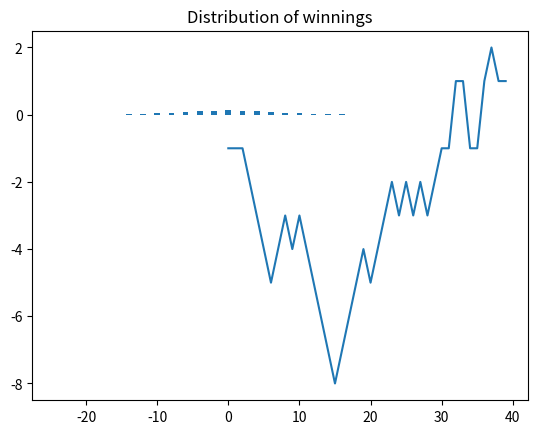
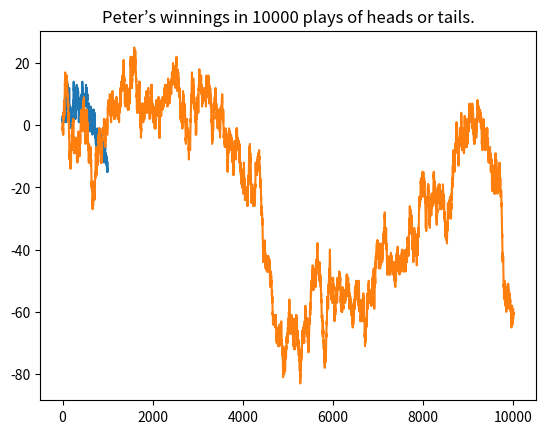

Write the Python code that produced these figures, in order.
# -*- coding: utf-8 -*-
"""
Created on Wed Jul 21 21:50:03 2021

@author: limenda
"""

import random
from collections import Counter
from collections import OrderedDict
from typing import Dict
from typing import List
from typing import Tuple

from matplotlib import pyplot as plt

##########################################
#
# Example 1.1 (Random Number Generation)
#
##########################################

def random_numbers(n: int) -> List[float]:
    ''' The function generates n random real numbers in the interval [0, 1]'''
    return [random.random() for _ in range(n)]

print("/nEx. 1.1")
print(random_numbers(20))

##########################################
#
# Example 1.2 (Coin Tossing)
#
##########################################

def coin_tosses(n: int) -> List[str]:
    ''' The function returs the results of tossing a coin n times'''
    coin = ['H', 'T']
    tosses = [random.choice(coin) for _ in range(n)]    
    return tosses

def get_results(tosses: List[str]) -> Tuple[int, int]:
    ''' The function says how many heads and tails were in the game'''
    results = Counter(tosses)
    return results['H'], results['T']

def tossing(n: int) -> None:
    ''' just a helper function to print out the results of several experiments'''
    heads = get_results(coin_tosses(n))[0]
    print(f'tossing {n} times. Heads: {heads}/{n} = {heads/n}')
    
print("\nEx. 1.2")
tossing(20)
tossing(1000)
tossing(100000)

##########################################
#
# Example 1.3 (Dice Rolling)
#
##########################################

def rolls(n: int) -> List[int]:
    ''' The function rolls a die n times and returns the list of results.'''
    die = range(1, 7)
    return [random.choice(die) for _ in range(n)]
    
def de_mere_1(n: int) -> int:
    ''' The function returns the number of times a six turns up in four rolls of a die
    for n experiments.'''
    return sum([6 in rolls(4) for _ in range(n)])

def play_single_dice(n: int) -> None:
    ''' just a helper function to print out the results of several experiments'''
    six = de_mere_1(n)
    print(f'for {n} rolls six turns up {six} times or {100*six/n}%')

print("\nEx. 1.3")
print("\n1 dice:")
play_single_dice(1000)
play_single_dice(10000)

def rolls_2(n: int) -> bool:
    ''' The function rolls two dices and responds back if there was a pair of sixes
    at least once.'''
    win = (6, 6)
    for _ in range(n):
        roll = (random.choice(range(1, 7)), random.choice(range(1, 7)))
        if (roll == win):
            return True
    return False

def de_mere_2(m: int, n: int) -> int:
    ''' The function returns the number of times a pair of sixes turns up
    in m rolls of two dices for n experiments.'''
    return sum([rolls_2(m) for _ in range(n)])

def play_double_dice(m: int, n: int) -> None:
    ''' just a helper function to print out the results of several experiments'''
    six = de_mere_2(m, n)
    print(f'The probabilty a pair of sixes will occur in {m} rolls is {100*six/n}% for {n} tries')

print("\n2 dices:")

play_double_dice(24, 1125) # 27000
play_double_dice(25, 1080) # 27000

##########################################
#
# Example 1.3 (Heads or Tails)
#
##########################################

def get_history(results: List[str]) -> List[int]:
    ''' The function turns the plain results into the list of scores Peter got over the game at each toss.
        0 counts in favour to previous toss as per convention.'''
        
    # turns ['H', 'H', 'T' ... ] into [1, 1, -1, ...]
    results = [1 if result == 'H' else -1 for _, result in enumerate(results)]
    
    # figuring out when Peter was above 0:
    # turn ['1', '1', '-1' ... ] into [1, 2, 1, ...]
    for i in range(1, len(results)):
        results[i] += results[i-1]

    # setting zeroes as per convention:
    # turn [..., 1, 0, -1, ...] to [..., 1, 1, -1, ...]
    for i in range(1, len(results)):
        if results[i] == 0:
            results[i] = results[i-1] 

    return results

def plot_game(history: List[int]) -> None:
    ''' The function plots a game as per the score history.'''
    plt.title(f"Peter’s winnings in {len(history)} plays of heads or tails.")
    plt.plot(range(len(history)), history)    
    plt.show()

def HTSimulation(game: int, experiments: int) -> Tuple[Dict[int, int], Dict[int, int]]:
    ''' The function runs the game (number of tosses in a single run)
    {experiments} number of times and returns the list of scores and
    the list of number of times being in the leads.'''
    
    wins = []
    leads = []
    for _ in range(experiments):
        tosses = coin_tosses(game)
        heads, tails = get_results(tosses)        
        wins.append(heads - tails)
        history = get_history(tosses)
        leads.append(sum(result > 0 for result in history))

    return Counter(wins), Counter(leads)

def Spikegraph(wins, leads) -> None:
    ''' the function draws the distributions of results'''
    plt.figure(1)
    plt.title("Distribution of winnings")
    plt.bar(wins.keys(), wins.values())

    plt.figure(2)
    plt.title("Distribution of number of times in the lead")
    plt.bar(leads.keys(), leads.values())

    plt.show()

print("\nEx. 1.4")
game = 40
# Plot one game
history = get_history(coin_tosses(game))
plot_game(history)

# run the game multiple times
experiments = 10000
wins, leads = HTSimulation(game, experiments)
# Normalize results
wins = {k: v/experiments for k, v in wins.items()}
leads = {k: v/experiments for k, v in leads.items()}
Spikegraph(wins, leads)

game = 1000
history = get_history(coin_tosses(game))
plot_game(history)

game = 10000
history = get_history(coin_tosses(game))
plot_game(history)

##########################################
#
# Example 1.5 (Horse Races)
#
##########################################

def winner_horse(n: float) -> str:
    ''' The function takes the probablity {n} and returns the horse expected to win.'''
    horse = 'Dolby'
    
    if n < 0.3:
        horse = 'Acorn'
    elif 0.3 <= n < 0.7:
        horse = 'Balky'
    elif 0.7 <= n < 0.9:
        horse = 'Chestnut'
    
    return horse

def HorseRace(races: int) -> Dict[str, int]:
    ''' The function returns the race statistics of {races} in the form
    horse: win counts'''
    wins = [winner_horse(random.random()) for _ in range(races)]
    return Counter(wins)

def racing(n: int) -> None:
    ''' just a helper function to print out the racing statistics.'''
    wins = HorseRace(n)
    # normalize, sort and print out the results
    wins = {k: v/n for k, v in wins.items()}
    wins = OrderedDict(sorted(wins.items()))
    for key, value in wins.items():
        print(f'        {key}:{value*100}%')

races = 10
print("\nEx. 1.5")
print(""" Expected results
        Acorn: 30%
        Balky: 40%
        Chestnut: 20%
        Dolby: 10%""")

races = 10
print(f' after {races} races:')
racing(races)

races = 1000
print(f' after {races} races:')
racing(races)